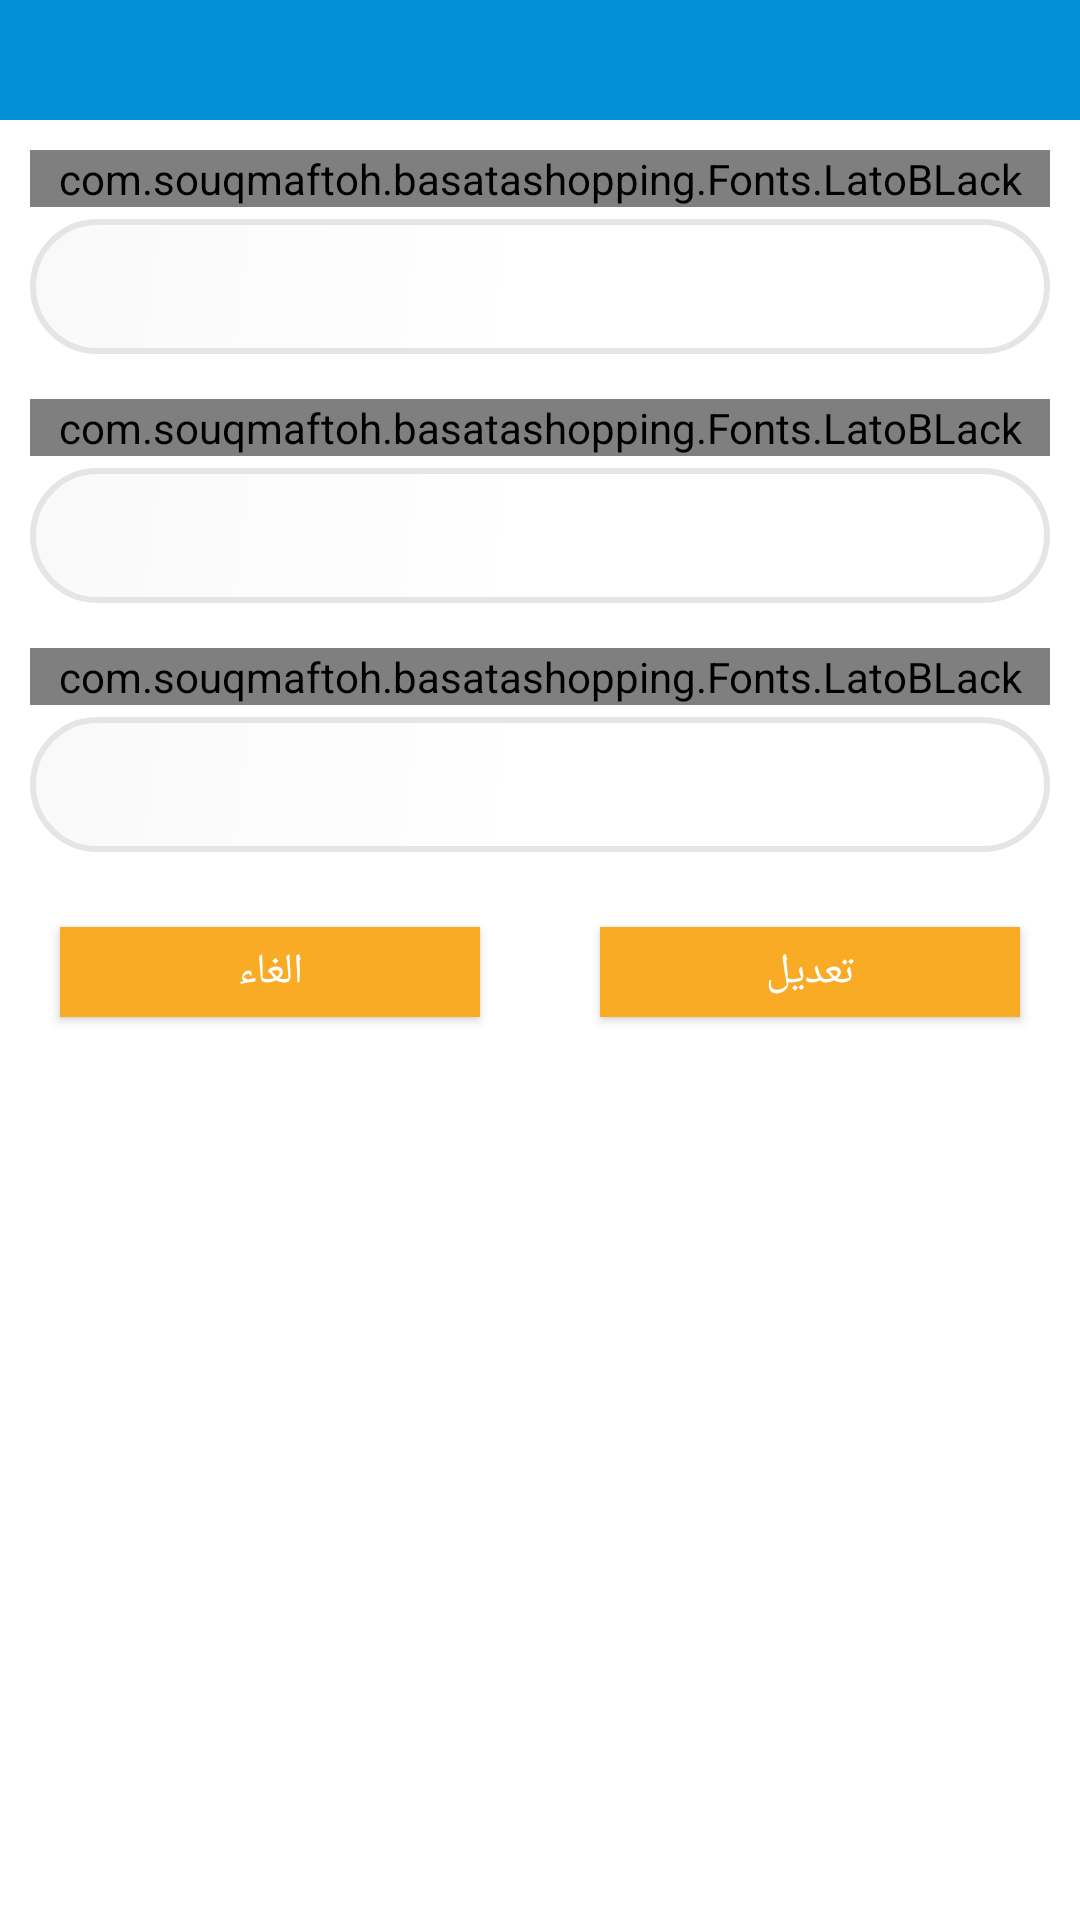

Layout XML and referenced resources for this Android screen:
<!-- AndroidManifest.xml: fallback theme Theme.MaterialComponents.DayNight.NoActionBar -->
<!-- res/layout/dialog_reset_password.xml -->
<?xml version="1.0" encoding="utf-8"?>
<androidx.coordinatorlayout.widget.CoordinatorLayout xmlns:android="http://schemas.android.com/apk/res/android"
    xmlns:tools="http://schemas.android.com/tools"
    android:layout_width="match_parent"
    android:layout_height="wrap_content"
    xmlns:app="http://schemas.android.com/apk/res-auto"
    >

    <LinearLayout
        android:layout_width="match_parent"
        android:layout_height="wrap_content"
        android:orientation="vertical">
    <ImageView
        android:layout_width="match_parent"
        android:layout_height="40dp"
        android:id="@+id/a"
        android:gravity="center"
        android:background="@color/colorPrimary"
        android:scaleType="fitCenter" />



        <com.souqmaftoh.basatashopping.Fonts.LatoBLack
            android:id="@+id/tv_dia_oldPass"
            android:layout_width="match_parent"
            android:layout_height="wrap_content"
            android:text="ادخل الرقم السري القديم"
            android:textAlignment="viewEnd"
            android:layout_marginEnd="10dp"
            android:layout_marginStart="10dp"
            android:layout_marginTop="10dp"
            android:textColor="#000"
            android:textSize="14sp" />



    <EditText
        android:id="@+id/et_dia_oldPass"
        android:layout_width="match_parent"
        android:layout_height="45dp"
        android:layout_marginBottom="5dp"
        android:layout_marginTop="4dp"
        android:layout_marginEnd="10dp"
        android:layout_marginStart="10dp"
        android:textSize="14sp"
        android:background="@drawable/xml_textbox_bg"
        android:ems="10"
        android:text=""
        android:inputType="textPassword" />


        <com.souqmaftoh.basatashopping.Fonts.LatoBLack
            android:id="@+id/tv_dia_newPass"
            android:layout_width="match_parent"
            android:layout_height="wrap_content"
            android:text="ادخل الرقم السري الجديد"
            android:textAlignment="viewEnd"
            android:layout_marginTop="10dp"
            android:layout_marginEnd="10dp"
            android:layout_marginStart="10dp"
            android:textColor="#000"
            android:textSize="14sp" />



        <EditText
            android:id="@+id/et_dia_newPass"
            android:layout_width="match_parent"
            android:layout_height="45dp"
            android:layout_marginBottom="5dp"
            android:layout_marginTop="4dp"
            android:layout_marginEnd="10dp"
            android:layout_marginStart="10dp"
            android:textSize="14sp"
            android:background="@drawable/xml_textbox_bg"
            android:ems="10"
            android:text=""
            android:inputType="textPassword" />

        <com.souqmaftoh.basatashopping.Fonts.LatoBLack
            android:id="@+id/tv_dia_repPass"
            android:layout_width="match_parent"
            android:layout_height="wrap_content"
            android:text="اعادة كتابة الرقم السري الجديد"
            android:textAlignment="viewEnd"
            android:layout_marginTop="10dp"
            android:layout_marginEnd="10dp"
            android:layout_marginStart="10dp"
            android:textColor="#000"
            android:textSize="14sp" />



        <EditText
            android:id="@+id/et_dia_repPass"
            android:layout_width="match_parent"
            android:layout_height="45dp"
            android:layout_marginBottom="5dp"
            android:layout_marginTop="4dp"
            android:layout_marginEnd="10dp"
            android:layout_marginStart="10dp"
            android:textSize="14sp"
            android:background="@drawable/xml_textbox_bg"
            android:ems="10"
            android:text=""
            android:inputType="textPassword" />


    <LinearLayout
        android:layout_width="match_parent"
        android:layout_height="wrap_content"
        android:gravity="center_vertical|center_horizontal"
        android:orientation="horizontal"
        android:weightSum="2"

        >

    <Button
        android:layout_width="wrap_content"
        android:layout_height="30dp"
        android:text="الغاء"
        android:layout_weight="1"
        android:id="@+id/btn_dialog_cancel"
        android:gravity="center_vertical|center_horizontal"
        android:layout_margin="20dp"
        android:background="@drawable/button_circle"
        android:textColor="#ffffffff" />

        <Button
            android:layout_width="wrap_content"
            android:layout_height="30dp"
            android:layout_weight="1"
            android:text="تعديل"
            android:id="@+id/btn_dialog_ok"
            android:layout_margin="20dp"
            android:background="@drawable/button_circle"
            android:textColor="#ffffffff" />


    </LinearLayout>
    </LinearLayout>
</androidx.coordinatorlayout.widget.CoordinatorLayout>
<!-- resources referenced by this layout -->
<resources>
  <color name="colorPrimary">#0390d7</color>
  <!-- drawable button_circle (drawable) -->
  <?xml version="1.0" encoding="utf-8"?>
  <shape xmlns:android="http://schemas.android.com/apk/res/android"
      android:shape="rectangle">
      <corners android:radius="@dimen/fab_circle_radius" />
      <gradient
          android:centerColor="@color/colorAccent"
          android:endColor="@color/colorAccent"
          android:gradientRadius="@dimen/fab_size_normal"
          android:startColor="@color/colorAccent"
          android:type="radial" />
  </shape>
  <!-- drawable xml_textbox_bg (drawable) -->
  <?xml version="1.0" encoding="utf-8"?>
  <shape xmlns:android="http://schemas.android.com/apk/res/android">
      <gradient
          android:startColor="#ffffff"
          android:centerColor="#ffffff"
          android:endColor="#f9f9f9"
          android:angle="135"/>
      <stroke android:color="#e5e5e5"
          android:width="2dp" />
      <padding android:bottom="10dp" android:left="10dp" android:right="10dp" android:top="10dp" />
      <corners android:radius="30dp" />
  </shape>
  <color name="colorAccent">#f9ab25</color>
</resources>
